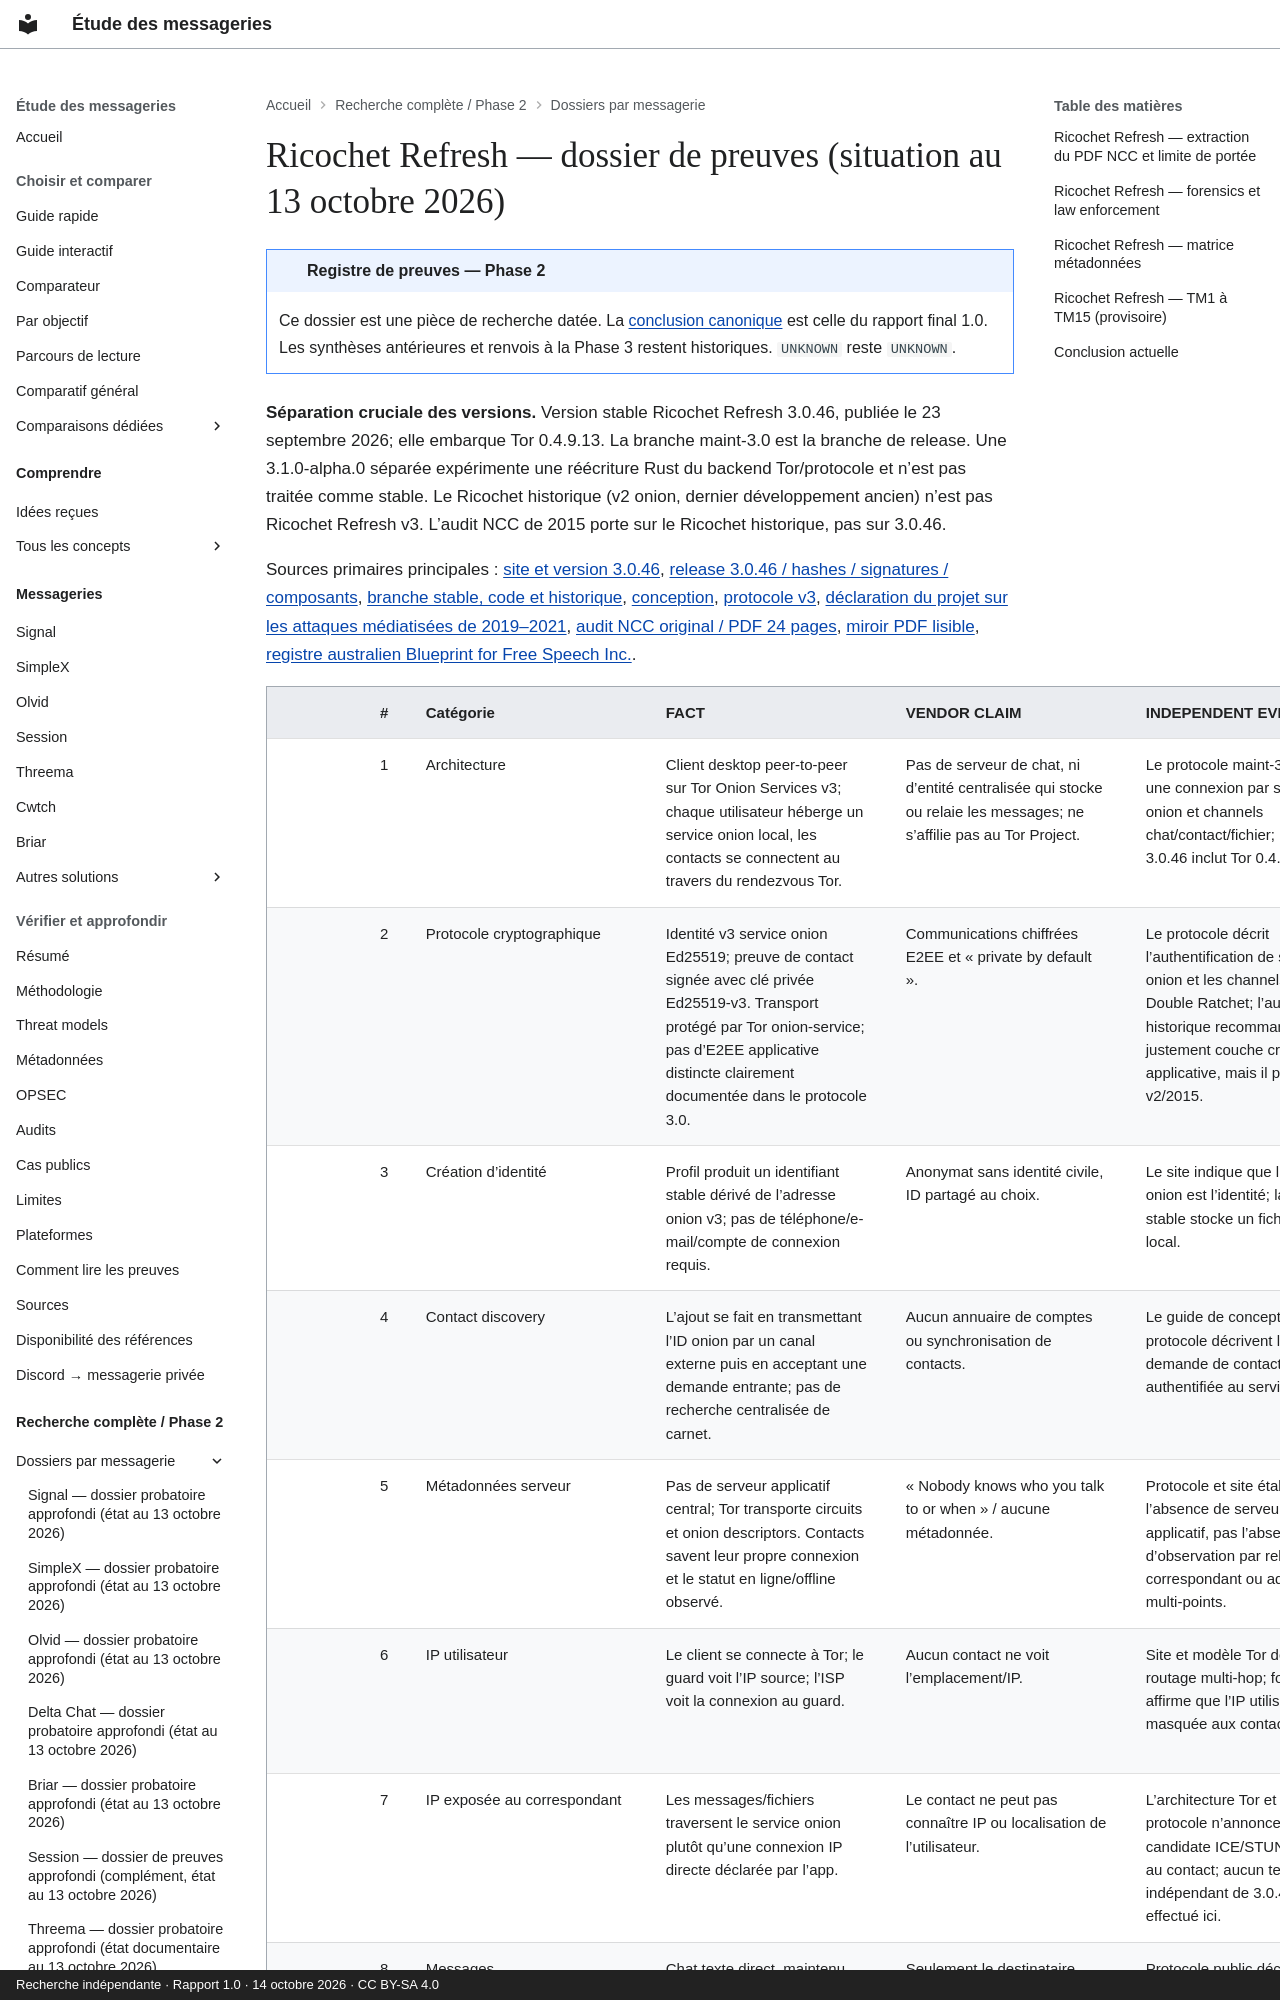

repository: Voldigoade/recherche-messageries · page: recherche/31-ricochet-refresh-dossier-de-preuves-situation-au-13-octobre-2026/index.html · generator: mkdocs · copyright: Recherche indépendante · Rapport 1.0 · 14 octobre 2026 · CC BY-SA 4.0

---
title: Ricochet Refresh — dossier de preuves (situation au 13 octobre 2026)
description: 'Registre Phase 2 : Ricochet Refresh — dossier de preuves (situation
  au 13 octobre 2026). Preuves, périmètres et inconnues documentaires au 14 octobre
  2026.'
search:
  boost: 0.5
source_file: enquete-messageries-progress.md
source_line: 1777
---
